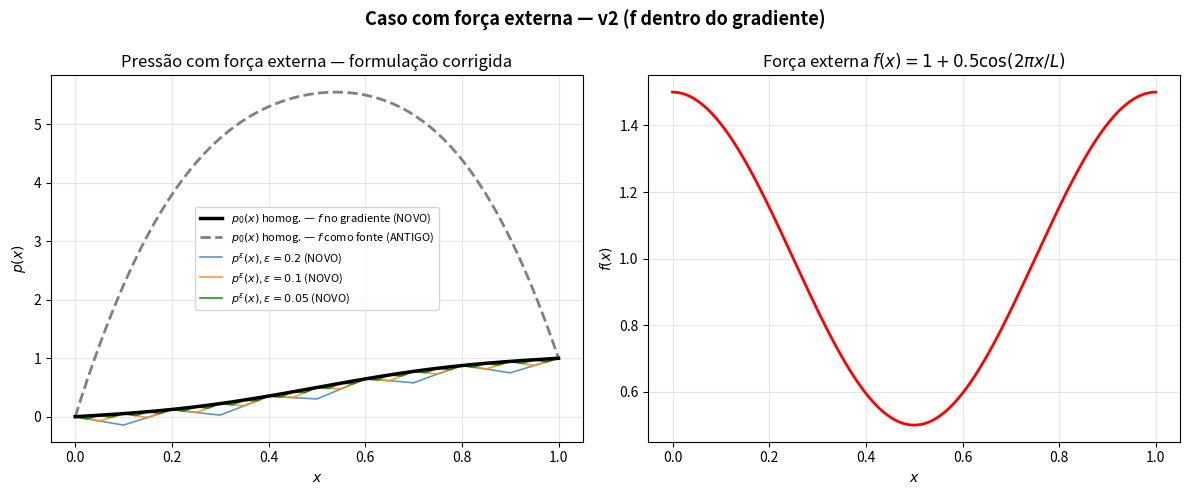

The matplotlib source for this figure:
# ================================================================
# PROJETO 4 — Escoamento em Meio Poroso Compósito 1D
# Método de Diferenças Finitas (MDF) 
# ================================================================
# Equação (Eq. 64-65 do enunciado):
#   v_eps(x) = -k_eps(x) [ dp/dx(x) + f(x) ]
#   -d/dx[ k_eps(x) ( dp/dx(x) + f(x) ) ] = s(x)   em (0,L)
# Condições de contorno: p(0)=p0, p(L)=pL
#
# Esquema conservativo com f(x) DENTRO do fluxo (corrigido):
#   q_{i+1/2} = k_{i+1/2} [ (p_{i+1}-p_i)/h + f_{i+1/2} ]
#   q_{i-1/2} = k_{i-1/2} [ (p_i-p_{i-1})/h + f_{i-1/2} ]
#   -(q_{i+1/2} - q_{i-1/2})/h = s_i
#
# Isso resulta na MESMA matriz A de antes (só depende de k), mas
# com o lado direito modificado para incluir o termo de f:
#   F_i = s_i + (k_{i+1/2} f_{i+1/2} - k_{i-1/2} f_{i-1/2}) / h
# ================================================================

import numpy as np
import matplotlib.pyplot as plt
import matplotlib as mpl
from scipy.linalg import solve

# ── Parâmetros do problema ────────────────────────────────────
L     = 1.0
GAMMA = 0.5
K1    = 1.0
K2    = 0.01
P0    = 0.0
PL    = 1.0

K_EF = 1.0 / (GAMMA/K1 + (1-GAMMA)/K2)
print(f"Permeabilidade efetiva: kef = {K_EF:.6f}")
print(f"Fluxo efetivo (s=0,f=0): vef = {-K_EF*(PL-P0)/L:.6f}")

def permeabilidade(x, eps):
    y = (x / eps) % 1.0
    return np.where(y < GAMMA, K1, K2)

def k_interface(x_mid, eps):
    return permeabilidade(x_mid, eps)

def montar_sistema(N, eps, fonte_s=None, forca_f=None):
    """
    Monta Ax=F pelo MDF conservativo, agora com suporte correto a
    f(x) DENTRO do fluxo (Eq. 64) e s(x) como termo fonte separado
    (Eq. 65). Ambos podem ser usados simultaneamente.

    fonte_s: termo fonte s(x) (lado direito "puro")
    forca_f: força externa f(x), acoplada a k dentro do fluxo
    """
    h = L / N
    xi = np.linspace(0, L, N+1)

    x_meio = xi[:-1] + h/2
    k_meio = k_interface(x_meio, eps)

    k_menos = k_meio[:-1]   # k_{i-1/2}, i=1..N-1
    k_mais  = k_meio[1:]    # k_{i+1/2}, i=1..N-1

    n = N - 1

    diag_princ = (k_menos + k_mais) / h**2
    diag_sup   = -k_mais[:-1] / h**2
    diag_inf   = -k_menos[1:] / h**2
    A = np.diag(diag_princ) + np.diag(diag_sup, 1) + np.diag(diag_inf, -1)

    # Termo fonte s(x)
    if fonte_s is None:
        s = np.zeros(n)
    else:
        s = fonte_s(xi[1:-1])

    F = s.copy()

    # Termo de força externa f(x), corretamente acoplado a k
    # dentro do fluxo (Eq. 64): contribui como
    #   (k_{i+1/2} f_{i+1/2} - k_{i-1/2} f_{i-1/2}) / h
    if forca_f is not None:
        f_meio = forca_f(x_meio)          # f nos pontos médios xi+1/2
        f_menos = f_meio[:-1]             # f_{i-1/2}, i=1..N-1
        f_mais  = f_meio[1:]              # f_{i+1/2}, i=1..N-1
        F += (k_mais * f_mais - k_menos * f_menos) / h

    # Condições de contorno de Dirichlet (mesma forma de antes;
    # o termo de f não altera a forma como P0/PL entram, pois
    # eles multiplicam apenas k, não f)
    F[0]  += k_menos[0]  * P0 / h**2
    F[-1] += k_mais[-1]  * PL / h**2

    return A, F, xi

def resolver_mdf(N, eps, fonte_s=None, forca_f=None):
    A, F, xi = montar_sistema(N, eps, fonte_s, forca_f)
    p_int = solve(A, F)
    p = np.concatenate([[P0], p_int, [PL]])
    return xi, p

def solucao_homogeneizada(xi, fonte_s=None, forca_f=None):
    """
    Modelo homogeneizado (Eq. 70): -d/dx[kef(dp0/dx+f(x))] = s(x)
    Resolvido numericamente com N=1000 para o caso geral, e em
    forma fechada p0(x) = x para o caso s=0, f=0.
    """
    if fonte_s is None and forca_f is None:
        return P0 + (PL - P0) / L * xi

    N = 1000
    h = L / N
    xi_h = np.linspace(0, L, N+1)
    n = N - 1
    x_meio = xi_h[:-1] + h/2

    A = (K_EF/h**2) * (2*np.eye(n) - np.diag(np.ones(n-1),1)
                                    - np.diag(np.ones(n-1),-1))
    s = np.zeros(n) if fonte_s is None else fonte_s(xi_h[1:-1])
    F = s.copy()
    if forca_f is not None:
        f_meio = forca_f(x_meio)
        f_menos = f_meio[:-1]
        f_mais  = f_meio[1:]
        F += K_EF * (f_mais - f_menos) / h
    F[0]  += K_EF * P0 / h**2
    F[-1] += K_EF * PL / h**2
    p_int = solve(A, F)
    p_homo = np.concatenate([[P0], p_int, [PL]])
    return np.interp(xi, xi_h, p_homo)

def erro_relativo(p_num, p_ref):
    return np.linalg.norm(p_num - p_ref) / np.linalg.norm(p_ref)

def forca_externa(x, g0=1.0, alpha=0.5):
    """f(x) = g0 + alpha*cos(2*pi*x/L) — agora tratada como força
    dentro do fluxo (Eq. 64), não mais como termo fonte s(x)."""
    return g0 + alpha * np.cos(2 * np.pi * x / L)

# ── Testes rápidos de sanidade ─────────────────────────────────
mpl.rcParams.update({'figure.dpi': 100})

print("\n" + "="*65)
print("TESTE 1 — Caso base s=0, f=0 (deve ser idêntico à versão v1)")
print("="*65)
N = 400
xi, p = resolver_mdf(N, eps=0.1)
p_ref = solucao_homogeneizada(xi)
print(f"  erro relativo vs homogeneizado: {erro_relativo(p, p_ref):.4e}")

print("\n" + "="*65)
print("TESTE 2 — Caso com f(x) corretamente dentro do gradiente")
print("="*65)
for eps in [0.5, 0.2, 0.1, 0.05]:
    xi, p_f = resolver_mdf(N, eps, forca_f=forca_externa)
    p_homo_f = solucao_homogeneizada(xi, forca_f=forca_externa)
    e = erro_relativo(p_f, p_homo_f)
    print(f"  eps={eps:.3f}: p(0)={p_f[0]:.4f}, p(L)={p_f[-1]:.4f}, "
          f"erro vs homogeneizado = {e:.4e}")

print("\n" + "="*65)
print("TESTE 3 — Comparação direta: f(x) como fonte s(x) (ANTIGO) "
      "vs f(x) dentro do gradiente (NOVO)")
print("="*65)
xi, p_antigo = resolver_mdf(N, eps=0.1, fonte_s=forca_externa)
xi, p_novo   = resolver_mdf(N, eps=0.1, forca_f=forca_externa)
diff = erro_relativo(p_novo, p_antigo)
print(f"  Diferença relativa entre as duas formulações: {diff:.4e}")
print(f"  (uma diferença grande confirma que são fisicamente "
      f"problemas distintos, como o Paulo apontou)")

# ═══════════════════════════════════════════════════════════════
# Regenera Figura 4 (caso com força externa) 
# ═══════════════════════════════════════════════════════════════
fig, axes = plt.subplots(1, 2, figsize=(12, 5))

xi_ref = np.linspace(0, L, 1000)
p_homo_novo = solucao_homogeneizada(xi_ref, forca_f=forca_externa)
p_homo_antigo = solucao_homogeneizada(xi_ref, fonte_s=forca_externa)

axes[0].plot(xi_ref, p_homo_novo, 'k-', lw=2.5,
             label='$p_0(x)$ homog. — $f$ no gradiente (NOVO)', zorder=5)
axes[0].plot(xi_ref, p_homo_antigo, 'gray', lw=2, linestyle='--',
             label='$p_0(x)$ homog. — $f$ como fonte (ANTIGO)', zorder=4)

cores_f = ['steelblue', 'darkorange', 'green']
for eps, cor in zip([0.2, 0.1, 0.05], cores_f):
    xi, p = resolver_mdf(400, eps, forca_f=forca_externa)
    axes[0].plot(xi, p, color=cor, lw=1.2, alpha=0.85,
                 label=f'$p^\\varepsilon(x)$, $\\varepsilon={eps}$ (NOVO)')

axes[0].set_xlabel('$x$'); axes[0].set_ylabel('$p(x)$')
axes[0].set_title('Pressão com força externa — formulação corrigida')
axes[0].legend(fontsize=8)
axes[0].grid(True, alpha=0.3)

x_f = np.linspace(0, L, 500)
axes[1].plot(x_f, forca_externa(x_f), 'r-', lw=2)
axes[1].set_xlabel('$x$'); axes[1].set_ylabel('$f(x)$')
axes[1].set_title('Força externa $f(x) = 1 + 0.5\\cos(2\\pi x/L)$')
axes[1].grid(True, alpha=0.3)

plt.suptitle('Caso com força externa — v2 (f dentro do gradiente)',
             fontsize=13, fontweight='bold')
plt.tight_layout()
import os
os.makedirs('outputs', exist_ok=True)
plt.savefig('outputs/fig4_forca_externa_v2.png', dpi=150, bbox_inches='tight')
plt.close()
print("\nFigura 4 (v2) salva em outputs/fig4_forca_externa_v2.png")
print("\n✓ MDF v2 concluído.")
